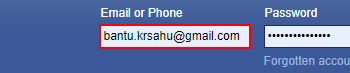
Task: Robotic Enterprise Framework
Workflow: authFacebook

Step 1: type [varFbUsrNm] into the text box 'email' in window 'Facebook - log in or sign up' (chrome.exe)

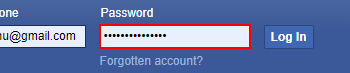
Step 2: type a value into the text box 'pass' in window 'Facebook - log in or sign up' (chrome.exe)

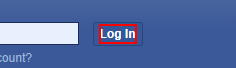
Step 3: click on the label 'loginbutton' in window 'Facebook - log in or sign up' (chrome.exe)